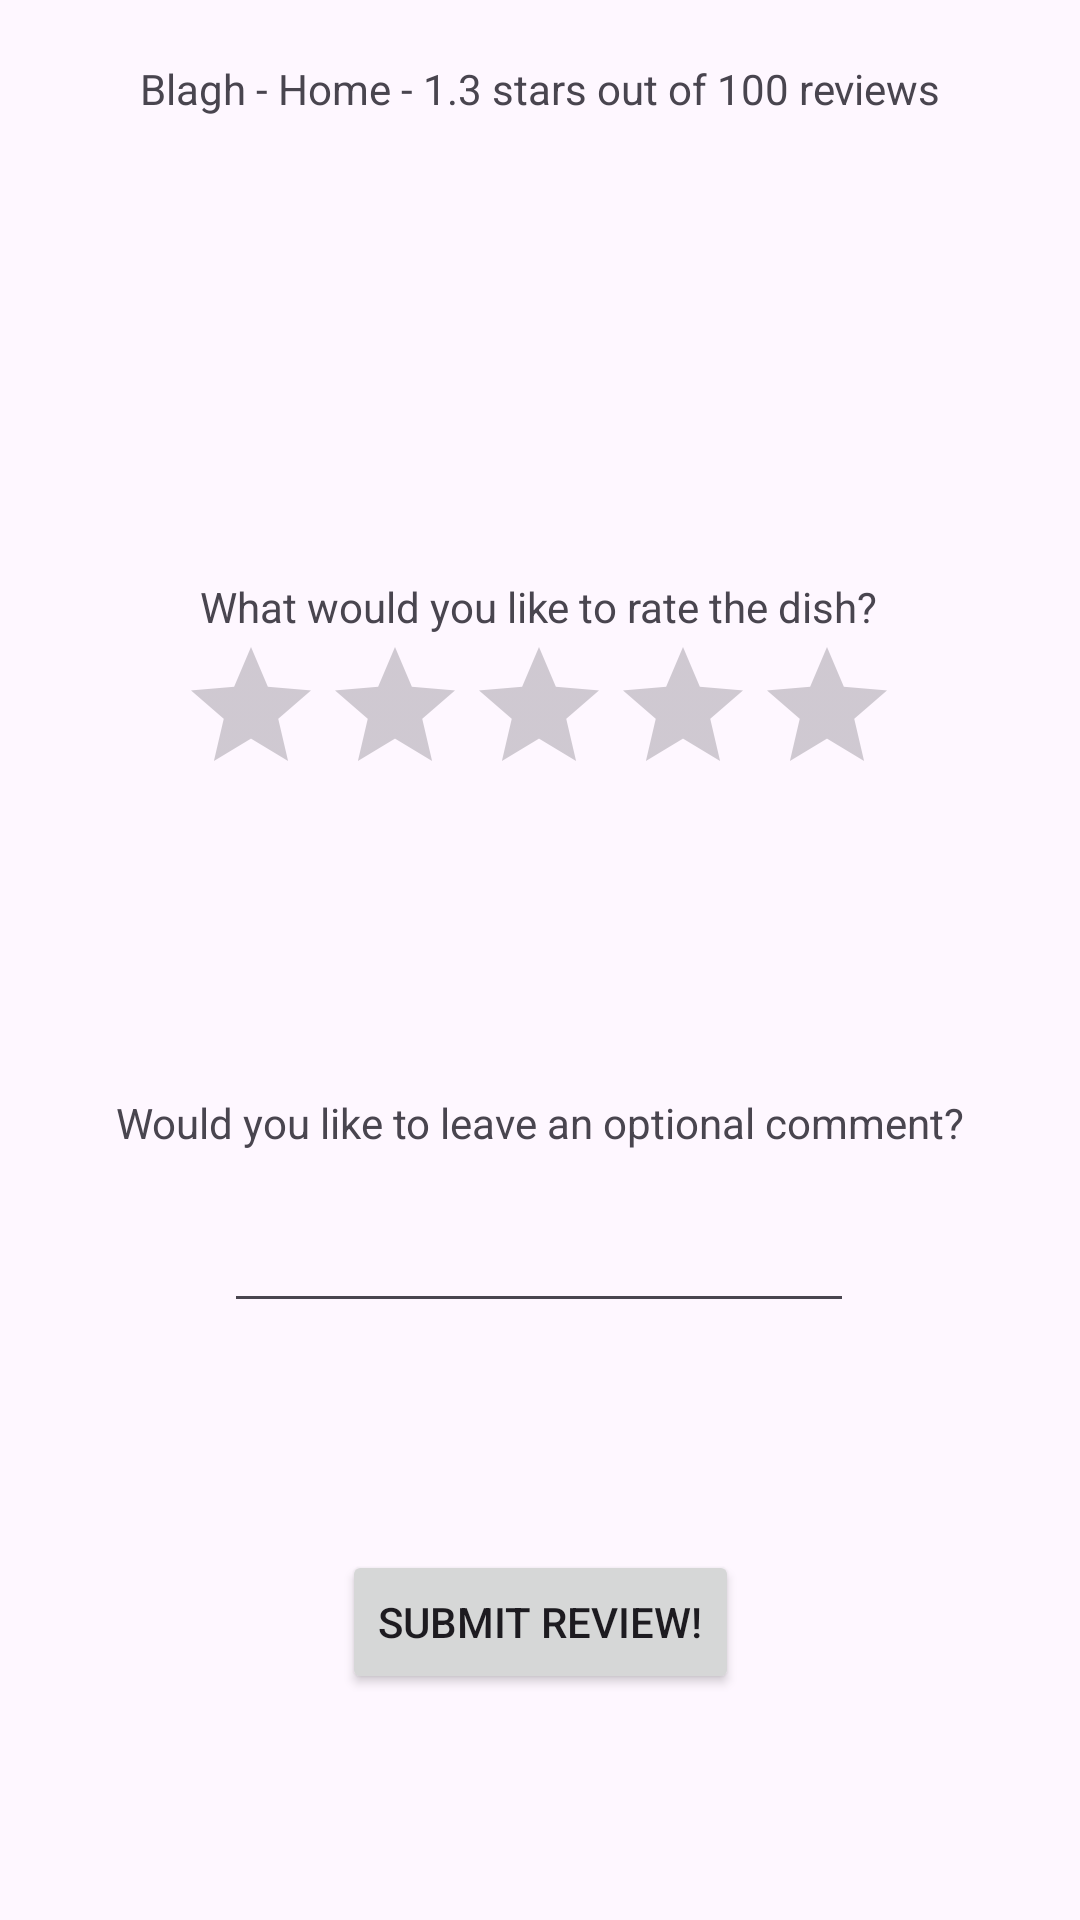

Write the Android layout XML for this screen, with the resource values it uses.
<!-- AndroidManifest.xml: application theme Theme.RateDaDeece -->
<!-- res/layout/fragment_review_dish.xml -->
<?xml version="1.0" encoding="utf-8"?>
<androidx.constraintlayout.widget.ConstraintLayout xmlns:android="http://schemas.android.com/apk/res/android"
    xmlns:app="http://schemas.android.com/apk/res-auto"
    xmlns:tools="http://schemas.android.com/tools"
    android:id="@+id/clayout"
    android:layout_width="match_parent"
    android:layout_height="match_parent"
    tools:context=".controller.MainActivity">

    <TextView
        android:id="@+id/dishStarPrompt"
        android:layout_width="wrap_content"
        android:layout_height="wrap_content"
        android:text="@string/rate_dish_prompt_stars"
        app:layout_constraintBottom_toTopOf="@+id/dishStars"
        app:layout_constraintEnd_toEndOf="parent"
        app:layout_constraintHorizontal_bias="0.497"
        app:layout_constraintStart_toStartOf="parent"
        app:layout_constraintTop_toBottomOf="@+id/subjectPrompt"
        app:layout_constraintVertical_bias="0.938" />

    <RatingBar
        android:id="@+id/dishStars"
        android:layout_width="wrap_content"
        android:layout_height="wrap_content"
        app:layout_constraintBottom_toBottomOf="parent"
        app:layout_constraintEnd_toEndOf="parent"
        app:layout_constraintHorizontal_bias="0.497"
        app:layout_constraintStart_toStartOf="parent"
        app:layout_constraintTop_toTopOf="parent"
        app:layout_constraintVertical_bias="0.363" />

    <TextView
        android:id="@+id/postPrompt"
        android:layout_width="wrap_content"
        android:layout_height="wrap_content"
        android:layout_marginTop="96dp"
        android:text="@string/rate_dish_prompt_comment"
        app:layout_constraintBottom_toBottomOf="parent"
        app:layout_constraintEnd_toEndOf="parent"
        app:layout_constraintStart_toStartOf="parent"
        app:layout_constraintTop_toBottomOf="@+id/dishStars"
        app:layout_constraintVertical_bias="0.0" />

    <EditText
        android:id="@+id/dishComment"
        android:layout_width="wrap_content"
        android:layout_height="wrap_content"
        android:layout_marginTop="16dp"
        android:ems="10"
        android:inputType="text"
        app:layout_constraintBottom_toBottomOf="parent"
        app:layout_constraintEnd_toEndOf="parent"
        app:layout_constraintHorizontal_bias="0.497"
        app:layout_constraintStart_toStartOf="parent"
        app:layout_constraintTop_toBottomOf="@+id/postPrompt"
        app:layout_constraintVertical_bias="0.0" />

    <TextView
        android:id="@+id/dishInformation"
        android:layout_width="wrap_content"
        android:layout_height="wrap_content"
        android:layout_marginTop="20dp"
        android:text="@string/rate_dish_info"
        app:layout_constraintEnd_toEndOf="parent"
        app:layout_constraintStart_toStartOf="parent"
        app:layout_constraintTop_toTopOf="parent" />

    <Button
        android:id="@+id/dishSubmit"
        android:layout_width="wrap_content"
        android:layout_height="wrap_content"
        android:text="@string/rate_dish_submit_button"
        app:layout_constraintBottom_toBottomOf="parent"
        app:layout_constraintEnd_toEndOf="parent"
        app:layout_constraintStart_toStartOf="parent"
        app:layout_constraintTop_toBottomOf="@+id/dishComment" />

</androidx.constraintlayout.widget.ConstraintLayout>
<!-- resources referenced by this layout -->
<resources>
  <string name="rate_dish_info">Blagh - Home - 1.3 stars out of 100 reviews</string>
  <string name="rate_dish_prompt_comment">Would you like to leave an optional comment?</string>
  <string name="rate_dish_prompt_stars">What would you like to rate the dish?</string>
  <string name="rate_dish_submit_button">Submit review!</string>
  <style name="Theme.RateDaDeece" parent="Base.Theme.RateDaDeece" />
  <style name="Base.Theme.RateDaDeece" parent="Theme.Material3.DayNight.NoActionBar">
          
          
      </style>
</resources>
